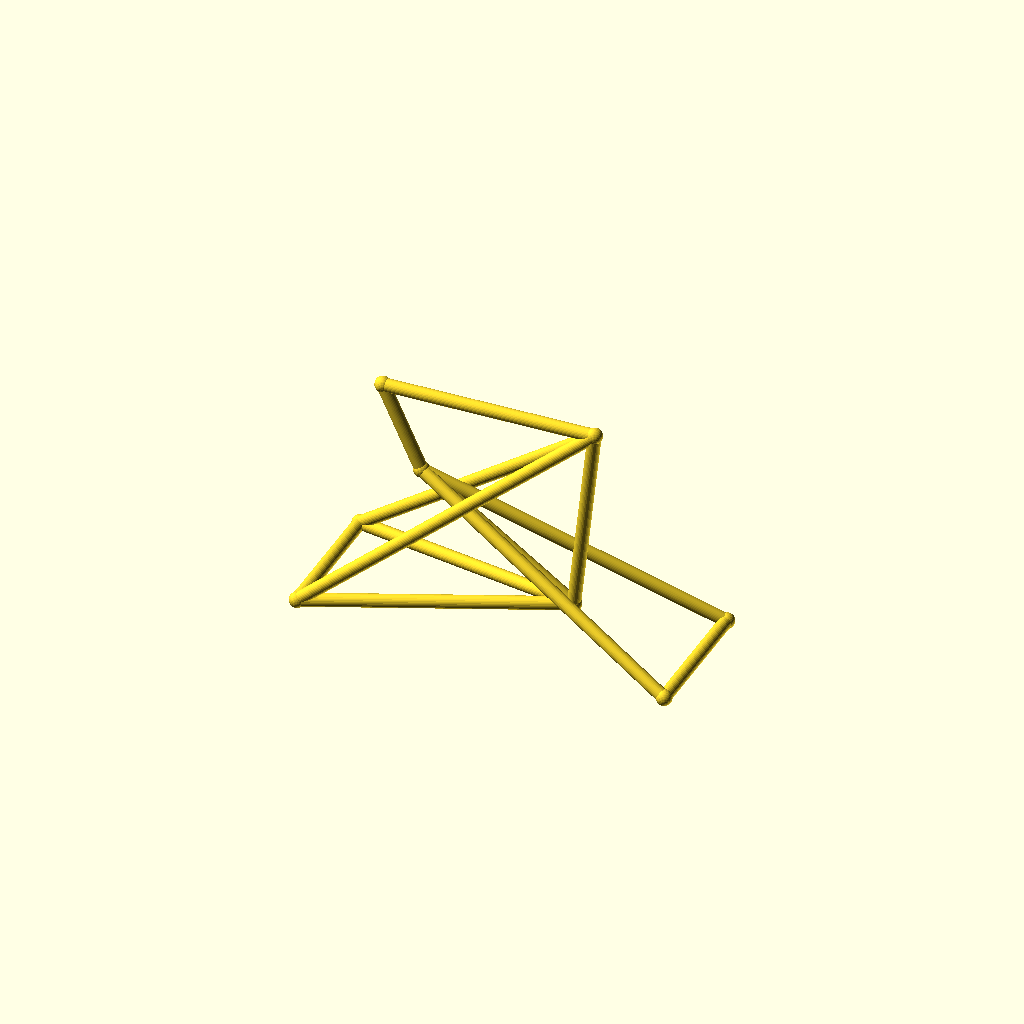
Cell 1: the model at its default parameters.
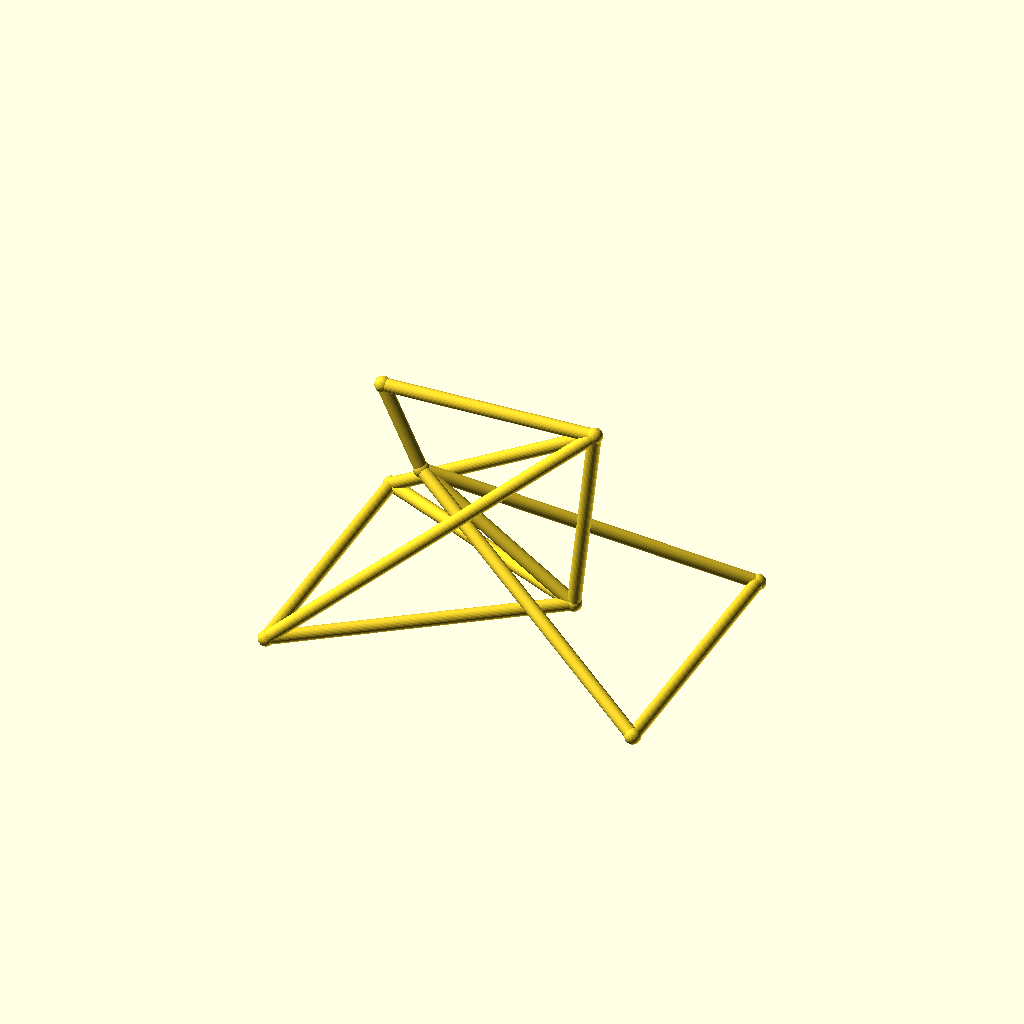
Cell 2: the same model with track = 104.
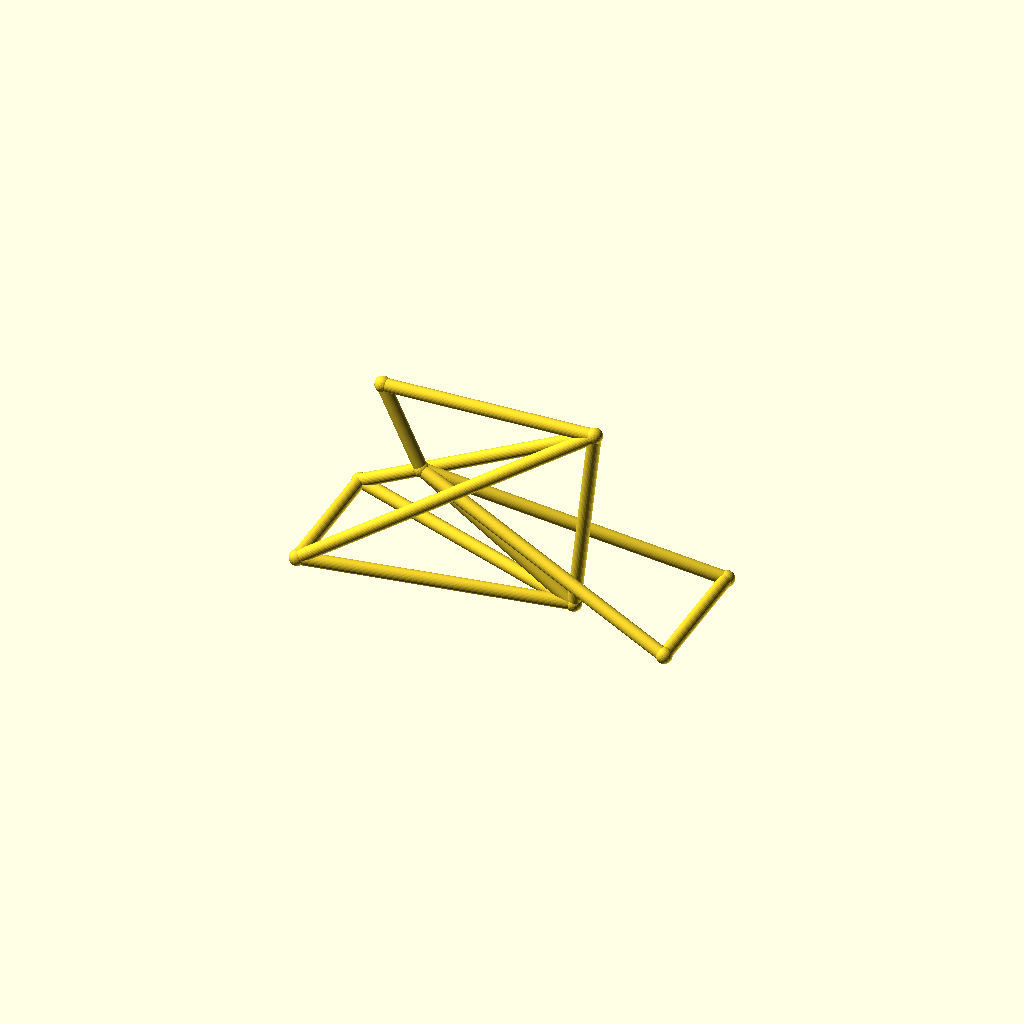
Cell 3 — hub_z set to 36, the other parameters unchanged.
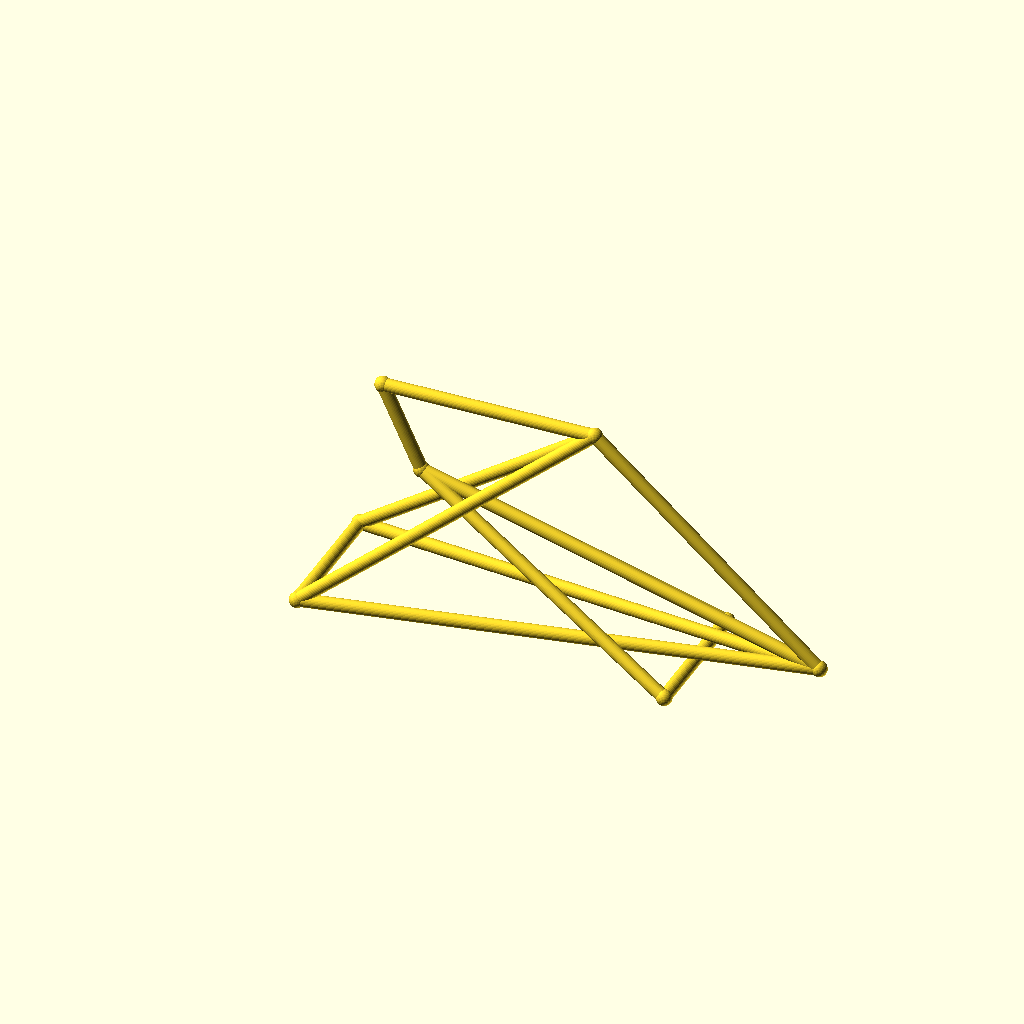
Cell 4 — bb_x set to 190, the other parameters unchanged.
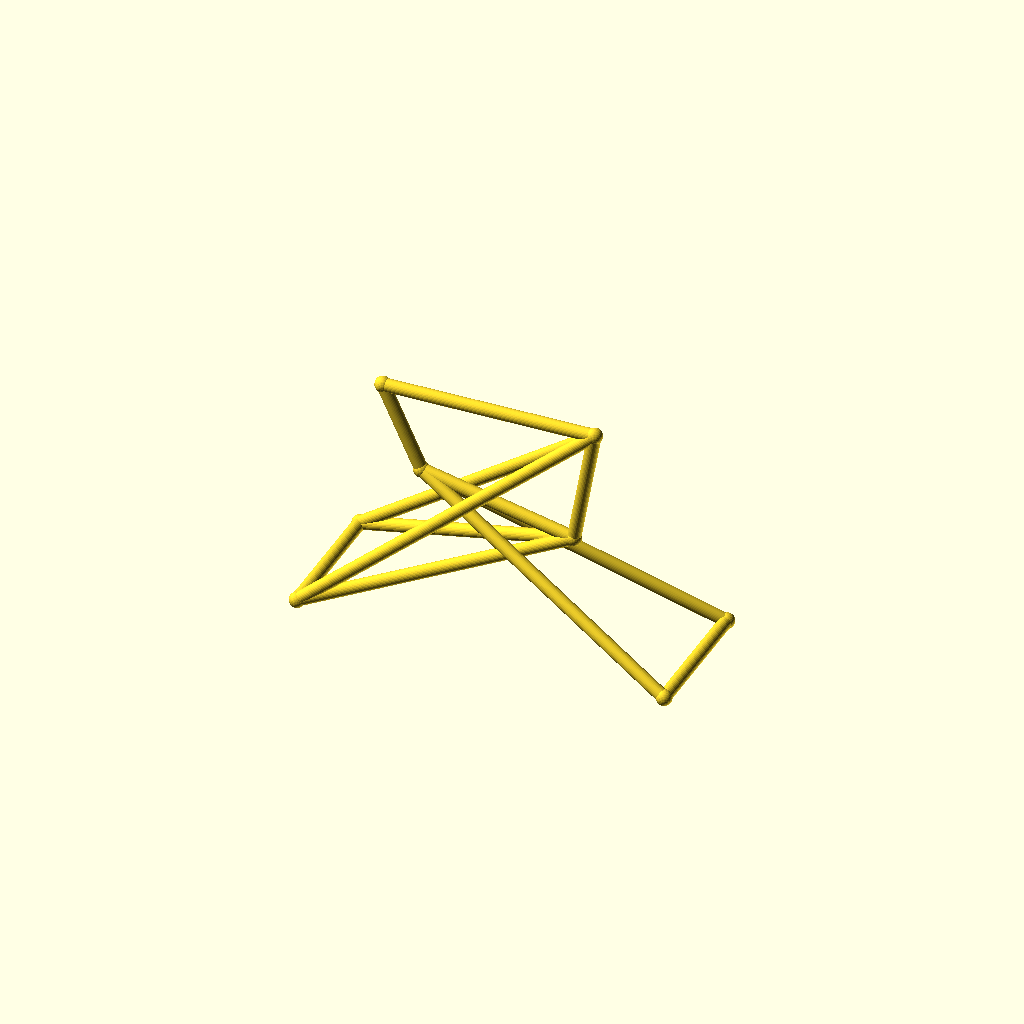
Cell 5: the same model with bb_z = 56.
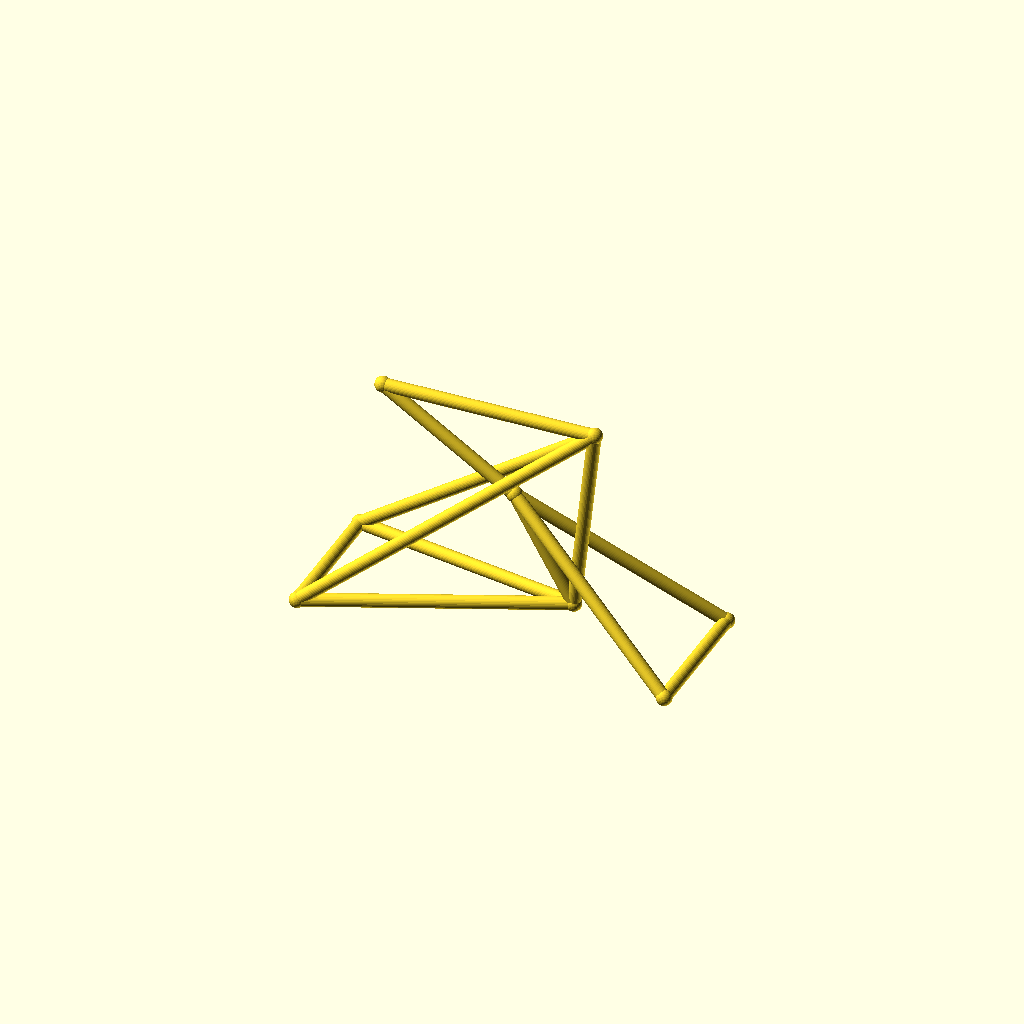
Cell 6: ht_bot_x = 72 (everything else at default).
One fixed orthographic camera (rotation 55°, 0°, 25°; colour scheme Cornfield) for every cell.
The OpenSCAD source (optional_data/data/wire3/bikeframe/scene_0215.scad):
$fn = 32;

// ----------------------------------------------------------------------
// Bicycle frame: diamond frame, wheelbase 142 mm
// ----------------------------------------------------------------------

// --- parameters (mm) ---
track = 52;               // distance between the rear dropouts
hub_z = 18;               // wheel hub height
bb_x = 95;                // bottom bracket X
bb_z = 28;                // bottom bracket height
ht_bot_x = 36;            // head tube bottom X
ht_bot_z = 68;            // head tube bottom height
ht_top_x = 21;            // head tube top X
ht_top_z = 100;           // head tube top height
st_x = 103;               // seat cluster X
st_z = 102;               // seat cluster height
fh_x = 142;               // front hub X (wheelbase)
tube_r = 2.5;             // frame tube radius
joint_r = 3;              // joint ball radius
fit_tol = 0.05;           // declared fit tolerance (prompt contract)
free_tol = 0.2;           // declared free tolerance (prompt contract)

bbox_x = fh_x + 2 * joint_r;  // overall X, joints included
bbox_y = track + 2 * joint_r;  // overall Y, joints included
bbox_z = 102 - hub_z + 2 * joint_r;  // overall Z, joints included
tube_d = 2 * tube_r;  // frame tube diameter
wheelbase = fh_x;  // rear axle to front hub
nodes = [[bb_x, 0, bb_z], [ht_bot_x, 0, ht_bot_z], [ht_top_x, 0, ht_top_z], [st_x, 0, st_z], [0, track / 2, hub_z], [0, -track / 2, hub_z], [fh_x, track / 2, hub_z], [fh_x, -track / 2, hub_z]];

module member(a, b, r) {
  /* round stock from joint a to joint b, ends buried in the joint balls */
  d = b - a;
  length = norm(d);
  translate(a) rotate([0, acos(d[2] / length), atan2(d[1], d[0])])
    cylinder(h = length, r = r);
}

module joint(p, r) {
  /* ball at the joint centre, fatter than every member meeting there */
  translate(p) sphere(r = r);
}

/* members - each call is one graph edge */
member(nodes[1], nodes[2], tube_r);
member(nodes[1], nodes[0], tube_r);
member(nodes[2], nodes[3], tube_r);
member(nodes[3], nodes[0], tube_r);
member(nodes[0], nodes[4], tube_r);
member(nodes[0], nodes[5], tube_r);
member(nodes[3], nodes[4], tube_r);
member(nodes[3], nodes[5], tube_r);
member(nodes[1], nodes[6], tube_r);
member(nodes[1], nodes[7], tube_r);
member(nodes[6], nodes[7], tube_r);
member(nodes[4], nodes[5], tube_r);

/* joint balls */
for (p = nodes) joint(p, joint_r);
Parameter table extracted from the source (name, type, default, range or options):
track: number, default 52
hub_z: number, default 18
bb_x: number, default 95
bb_z: number, default 28
ht_bot_x: number, default 36
ht_bot_z: number, default 68
ht_top_x: number, default 21
ht_top_z: number, default 100
st_x: number, default 103
st_z: number, default 102
fh_x: number, default 142
tube_r: number, default 2.5
joint_r: number, default 3
fit_tol: number, default 0.05
free_tol: number, default 0.2
